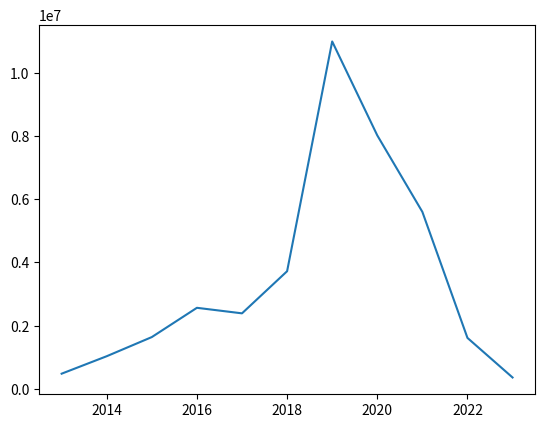

The script that saved this image:
#Three lines to make our compiler able to draw:
import sys
import matplotlib
matplotlib.use('Agg')

import matplotlib.pyplot as plt
import numpy as np

xpoints = np.array([2013,2014, 2015, 2016, 2017, 2018, 2019, 2020, 2021, 2022, 2023])
ypoints = np.array([473615, 1027106, 1633774, 2561121, 2385645, 3720273,11001372, 8025363, 5601000,1607292, 353169 ])

plt.plot(xpoints, ypoints)
plt.show()

#Two  lines to make our compiler able to draw:
plt.savefig("cheaters.png")
sys.stdout.flush()